Labelled photos from "data", an image-classification folder in Viraj-Mavani/smart_agriculture_system. The possible labels are: tomato bacterial spot, tomato early blight, tomato late blight, tomato leaf mold, tomato septoria leaf spot, tomato spider mites two-spotted, tomato target spot, tomato yellow leaf curl virus, tomato mosaic virus, tomato healthy.

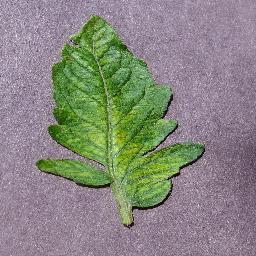
Label: tomato mosaic virus

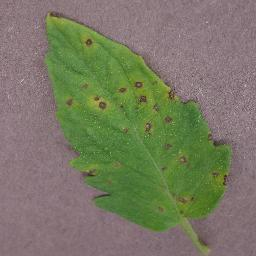
Label: tomato septoria leaf spot

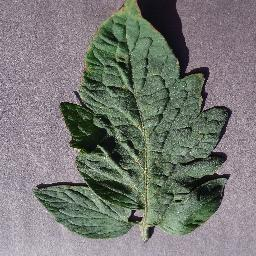
Label: tomato target spot

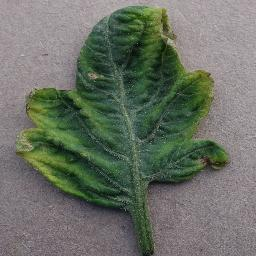
Label: tomato yellow leaf curl virus

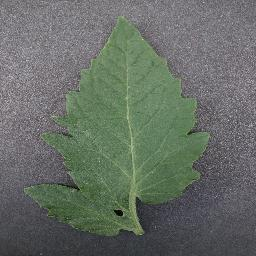
Label: tomato healthy

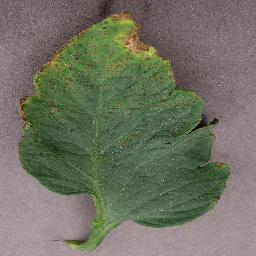
Label: tomato bacterial spot
